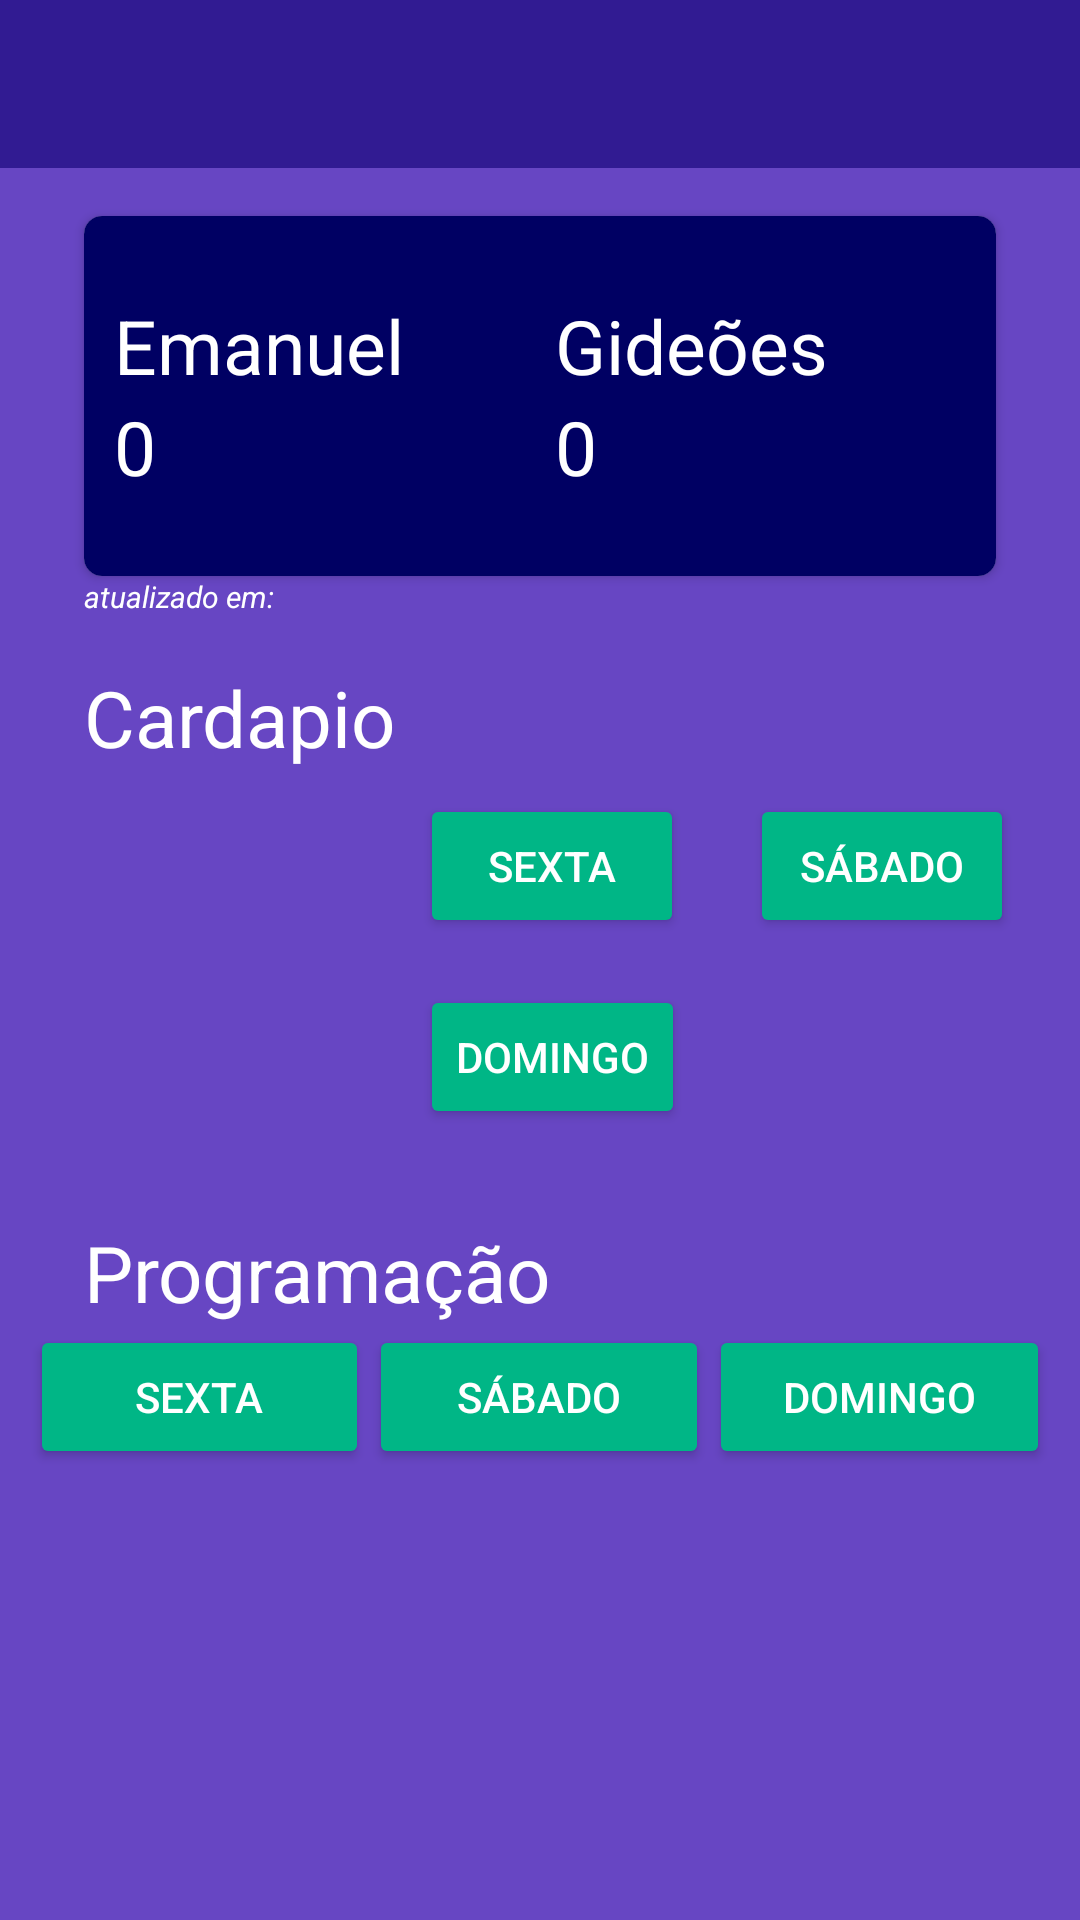

This screen was rendered from an Android layout file. Write that file and the resources it references.
<!-- AndroidManifest.xml: activity theme AppTheme.NoActionBar -->
<!-- res/layout/activity_retiro.xml -->
<?xml version="1.0" encoding="utf-8"?>
<LinearLayout xmlns:android="http://schemas.android.com/apk/res/android"
    xmlns:app="http://schemas.android.com/apk/res-auto"
    xmlns:tools="http://schemas.android.com/tools"
    android:layout_width="match_parent"
    android:layout_height="match_parent"
    tools:context="com.ramattecgmail.rafah.herdeirosapp.Activitys.RetiroActivity"
    android:orientation="vertical"
    android:background="@color/primaryLightColor">

    <android.support.design.widget.AppBarLayout
        android:layout_width="match_parent"
        android:layout_height="wrap_content"
        android:theme="@style/AppTheme.AppBarOverlay">

        <android.support.v7.widget.Toolbar
            android:id="@+id/toolbar"
            android:layout_width="match_parent"
            android:layout_height="?attr/actionBarSize"
            android:background="?attr/colorPrimary"
            app:popupTheme="@style/AppTheme.PopupOverlay"
            android:elevation="8dp"/>

    </android.support.design.widget.AppBarLayout>

    <android.support.v7.widget.CardView
        android:id="@+id/card_placar"
        android:layout_width="match_parent"
        android:layout_height="@dimen/alt_card_placar"
        android:layout_marginTop="@dimen/mrg_top_card"
        android:layout_marginLeft="@dimen/mrg_left_card"
        android:layout_marginRight="@dimen/mrg_left_card"
        app:cardCornerRadius="6dp"
        android:elevation="16dp">

        <LinearLayout
            android:layout_width="match_parent"
            android:layout_height="match_parent"
            android:orientation="vertical"
            android:background="@color/primaryDarkColor"
            android:paddingLeft="10dp">

            <LinearLayout
                android:layout_width="match_parent"
                android:layout_height="match_parent"
                android:orientation="horizontal"
                android:layout_weight="1">

                <TextView
                    android:id="@+id/tv_equipeA"
                    android:layout_width="match_parent"
                    android:layout_height="wrap_content"
                    android:layout_weight="1"
                    android:text="@string/grupo1"
                    android:textSize="@dimen/tam_nomes_equipes"
                    android:textColor="@color/primaryTextColor"
                    android:layout_gravity="bottom"/>
                <TextView
                    android:id="@+id/tv_equipeB"
                    android:layout_width="match_parent"
                    android:layout_height="wrap_content"
                    android:layout_weight="1"
                    android:text="@string/grupo2"
                    android:textSize="@dimen/tam_nomes_equipes"
                    android:textColor="@color/primaryTextColor"
                    android:layout_gravity="bottom"/>
            </LinearLayout>
            <LinearLayout
                android:layout_width="match_parent"
                android:layout_height="match_parent"
                android:orientation="horizontal"
                android:layout_weight="1">

                <TextView
                    android:id="@+id/tv_placarA"
                    android:layout_width="match_parent"
                    android:layout_height="match_parent"
                    android:layout_weight="1"
                    android:text="0"
                    android:textSize="@dimen/tam_nomes_equipes"
                    android:textColor="@color/primaryTextColor"
                    android:layout_gravity="center_horizontal"/>

                <TextView
                    android:id="@+id/tv_placarB"
                    android:layout_width="match_parent"
                    android:layout_height="match_parent"
                    android:layout_weight="1"
                    android:text="0"
                    android:textSize="@dimen/tam_nomes_equipes"
                    android:textColor="@color/primaryTextColor"
                    android:layout_gravity="center"/>

            </LinearLayout>

        </LinearLayout>

    </android.support.v7.widget.CardView>
    <TextView
        android:id="@+id/tv_atualizacao_placar"
        android:layout_width="wrap_content"
        android:layout_height="wrap_content"
        android:layout_marginLeft="@dimen/mrg_left_card"
        android:textSize="@dimen/tam_atualizacao_placar"
        android:text="atualizado em: "
        android:textStyle="italic"
        android:textColor="@color/primaryTextColor"/>

    <TextView
        android:id="@+id/tv_cardapio"
        android:layout_width="wrap_content"
        android:layout_height="wrap_content"
        android:layout_marginLeft="@dimen/mrg_left_card"
        android:layout_marginTop="@dimen/mrg_top_card"
        android:text="Cardapio"
        android:textColor="@color/primaryTextColor"
        android:textSize="@dimen/tam_tv_cardapio"/>

    <LinearLayout
        android:id="@+id/ll_cardapio"
        android:layout_width="match_parent"
        android:layout_height="wrap_content"
        android:orientation="horizontal">

        <ImageView
            android:id="@+id/im_cardapio"
            android:layout_width="@dimen/tam_im_cardapio"
            android:layout_height="@dimen/tam_im_cardapio"
            android:src="@drawable/cardapio_icone"
            android:layout_marginLeft="@dimen/mrg_left_card"
            android:layout_marginRight="@dimen/mrg_left_card"
            android:layout_gravity="center"/>

        <android.support.constraint.ConstraintLayout
            android:layout_width="match_parent"
            android:layout_height="130dp">

            <Button
                android:id="@+id/bt_dia1_cardapio"
                android:layout_width="wrap_content"
                android:layout_height="wrap_content"
                android:text="@string/sexta"
                android:textColor="@color/primaryTextColor"
                app:layout_constraintTop_toTopOf="parent"
                android:layout_marginTop="8dp"
                android:layout_marginLeft="8dp"
                app:layout_constraintLeft_toLeftOf="parent" />

            <Button
                android:id="@+id/bt_dia2_cardapio"
                android:layout_width="wrap_content"
                android:layout_height="wrap_content"
                android:text="@string/sabado"
                android:textColor="@color/primaryTextColor"
                android:layout_marginRight="8dp"
                app:layout_constraintRight_toRightOf="parent"
                app:layout_constraintTop_toTopOf="parent"
                android:layout_marginTop="8dp"
                app:layout_constraintLeft_toRightOf="@+id/bt_dia1_cardapio"
                android:layout_marginLeft="8dp" />

            <Button
                android:id="@+id/bt_dia3_cardapio"
                android:layout_width="wrap_content"
                android:layout_height="wrap_content"
                android:text="@string/domingo"
                android:textColor="@color/primaryTextColor"
                app:layout_constraintBottom_toBottomOf="parent"
                android:layout_marginBottom="8dp"
                android:layout_marginLeft="8dp"
                app:layout_constraintLeft_toLeftOf="parent"
                android:layout_marginTop="8dp"
                app:layout_constraintTop_toBottomOf="@+id/bt_dia1_cardapio"
                app:layout_constraintVertical_bias="0.77" />

        </android.support.constraint.ConstraintLayout>

    </LinearLayout>

    <TextView
        android:id="@+id/tv_cronograma"
        android:layout_width="wrap_content"
        android:layout_height="wrap_content"
        android:layout_marginLeft="@dimen/mrg_left_card"
        android:layout_marginTop="20dp"
        android:text="Programação"
        android:textColor="@color/primaryTextColor"
        android:textSize="@dimen/tam_tv_cardapio" />

    <LinearLayout
        android:id="@+id/ll_cronograma"
        android:layout_width="match_parent"
        android:layout_height="wrap_content"
        android:paddingRight="10dp"
        android:paddingLeft="10dp"
        android:orientation="horizontal">

        <Button
            android:id="@+id/bt_data1_cronograma"
            android:layout_width="wrap_content"
            android:layout_height="wrap_content"
            android:layout_weight="1"
            android:text="@string/sexta"
            android:textColor="@color/primaryTextColor"/>
        <Button
            android:id="@+id/bt_data2_cronograma"
            android:layout_width="wrap_content"
            android:layout_height="wrap_content"
            android:layout_weight="1"
            android:text="@string/sabado"
            android:textColor="@color/primaryTextColor"/>
        <Button
            android:id="@+id/bt_data3_cronograma"
            android:layout_width="wrap_content"
            android:layout_height="wrap_content"
            android:layout_weight="1"
            android:text="@string/domingo"
            android:textColor="@color/primaryTextColor"/>

    </LinearLayout>

</LinearLayout>
<!-- resources referenced by this layout -->
<resources>
  <color name="primaryDarkColor">#000063</color>
  <color name="primaryLightColor">#6746c3</color>
  <color name="primaryTextColor">#ffffff</color>
  <dimen name="alt_card_placar">120dp</dimen>
  <dimen name="mrg_left_card">28dp</dimen>
  <dimen name="mrg_top_card">16dp</dimen>
  <dimen name="tam_atualizacao_placar">10sp</dimen>
  <dimen name="tam_im_cardapio">76dp</dimen>
  <dimen name="tam_nomes_equipes">25sp</dimen>
  <dimen name="tam_tv_cardapio">26dp</dimen>
  <string name="domingo">Domingo</string>
  <string name="grupo1">Emanuel</string>
  <string name="grupo2">Gideões</string>
  <string name="sabado">Sábado</string>
  <string name="sexta">Sexta</string>
  <style name="AppTheme.AppBarOverlay" parent="ThemeOverlay.AppCompat.Dark.ActionBar" />
  <style name="AppTheme.PopupOverlay" parent="ThemeOverlay.AppCompat.Light" />
  <style name="AppTheme.NoActionBar">
          <item name="windowActionBar">false</item>
          <item name="windowNoTitle">true</item>
      </style>
</resources>
